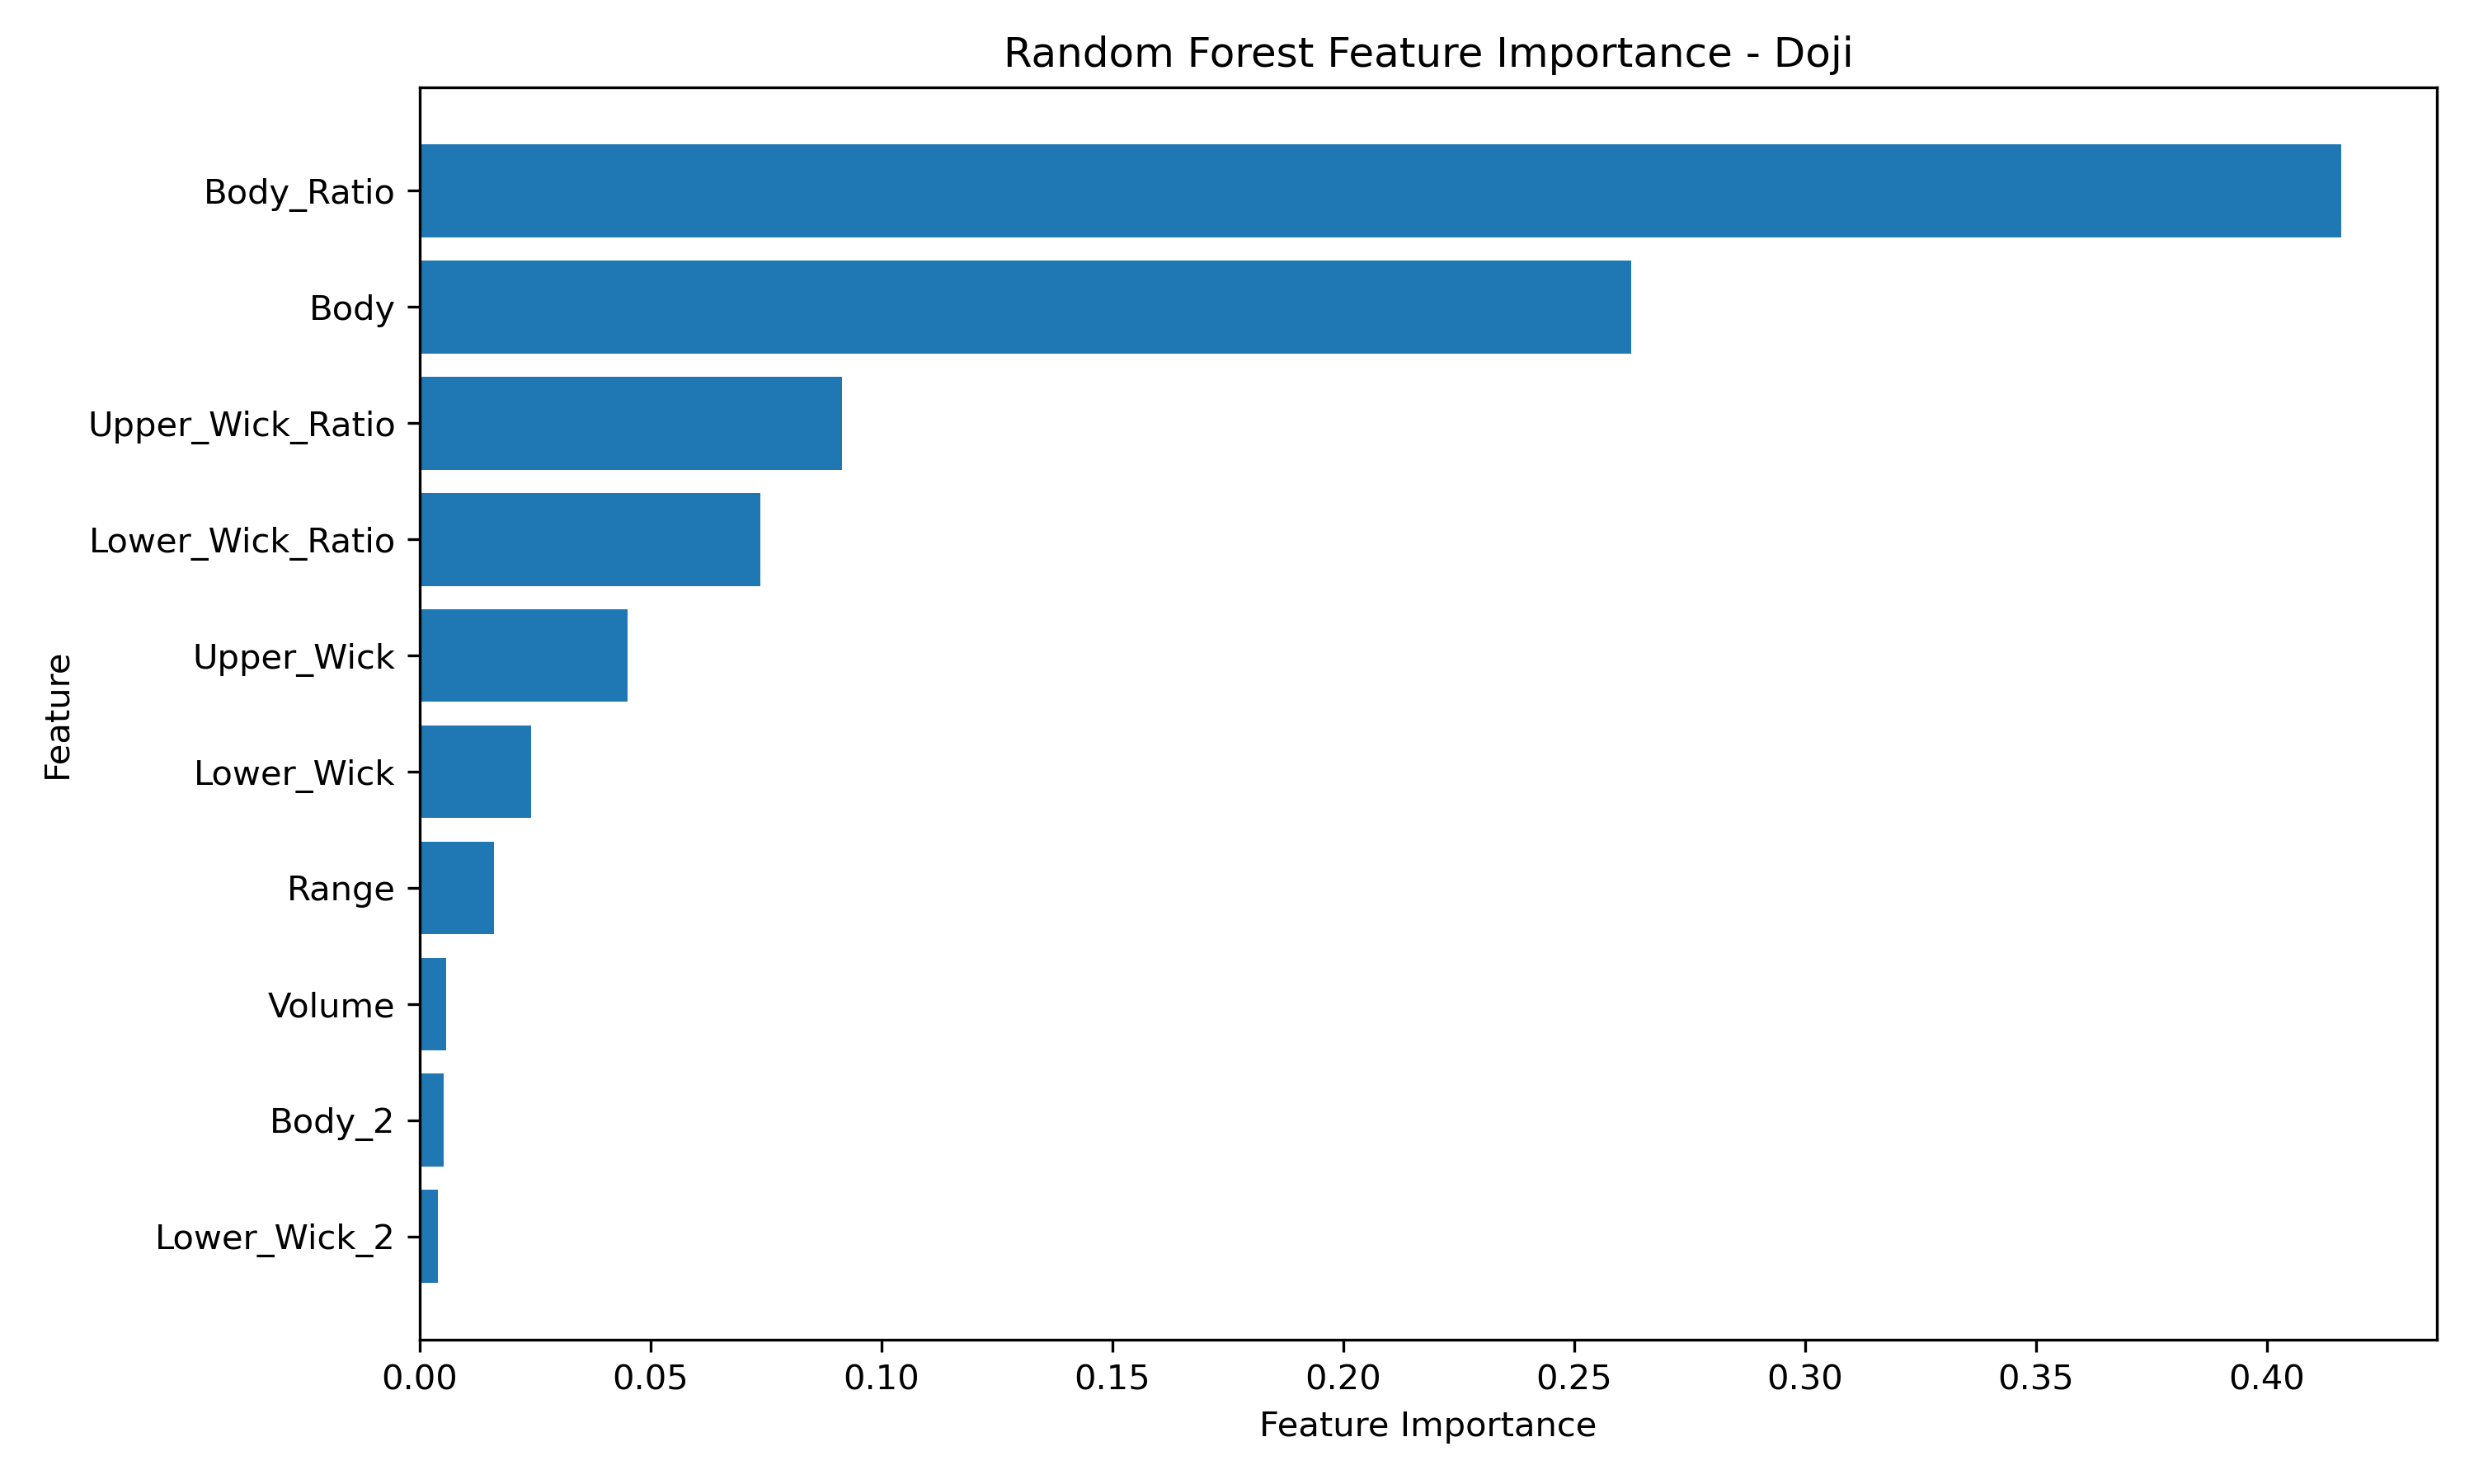

The data file committed next to this chart (first rows):
Feature, Importance
Body_Ratio, 0.416
Body, 0.2623
Upper_Wick_Ratio, 0.09148
Lower_Wick_Ratio, 0.07373
Upper_Wick, 0.04508
Lower_Wick, 0.02407
Range, 0.01602
Volume, 0.005736
Body_2, 0.005151
Lower_Wick_2, 0.004014
